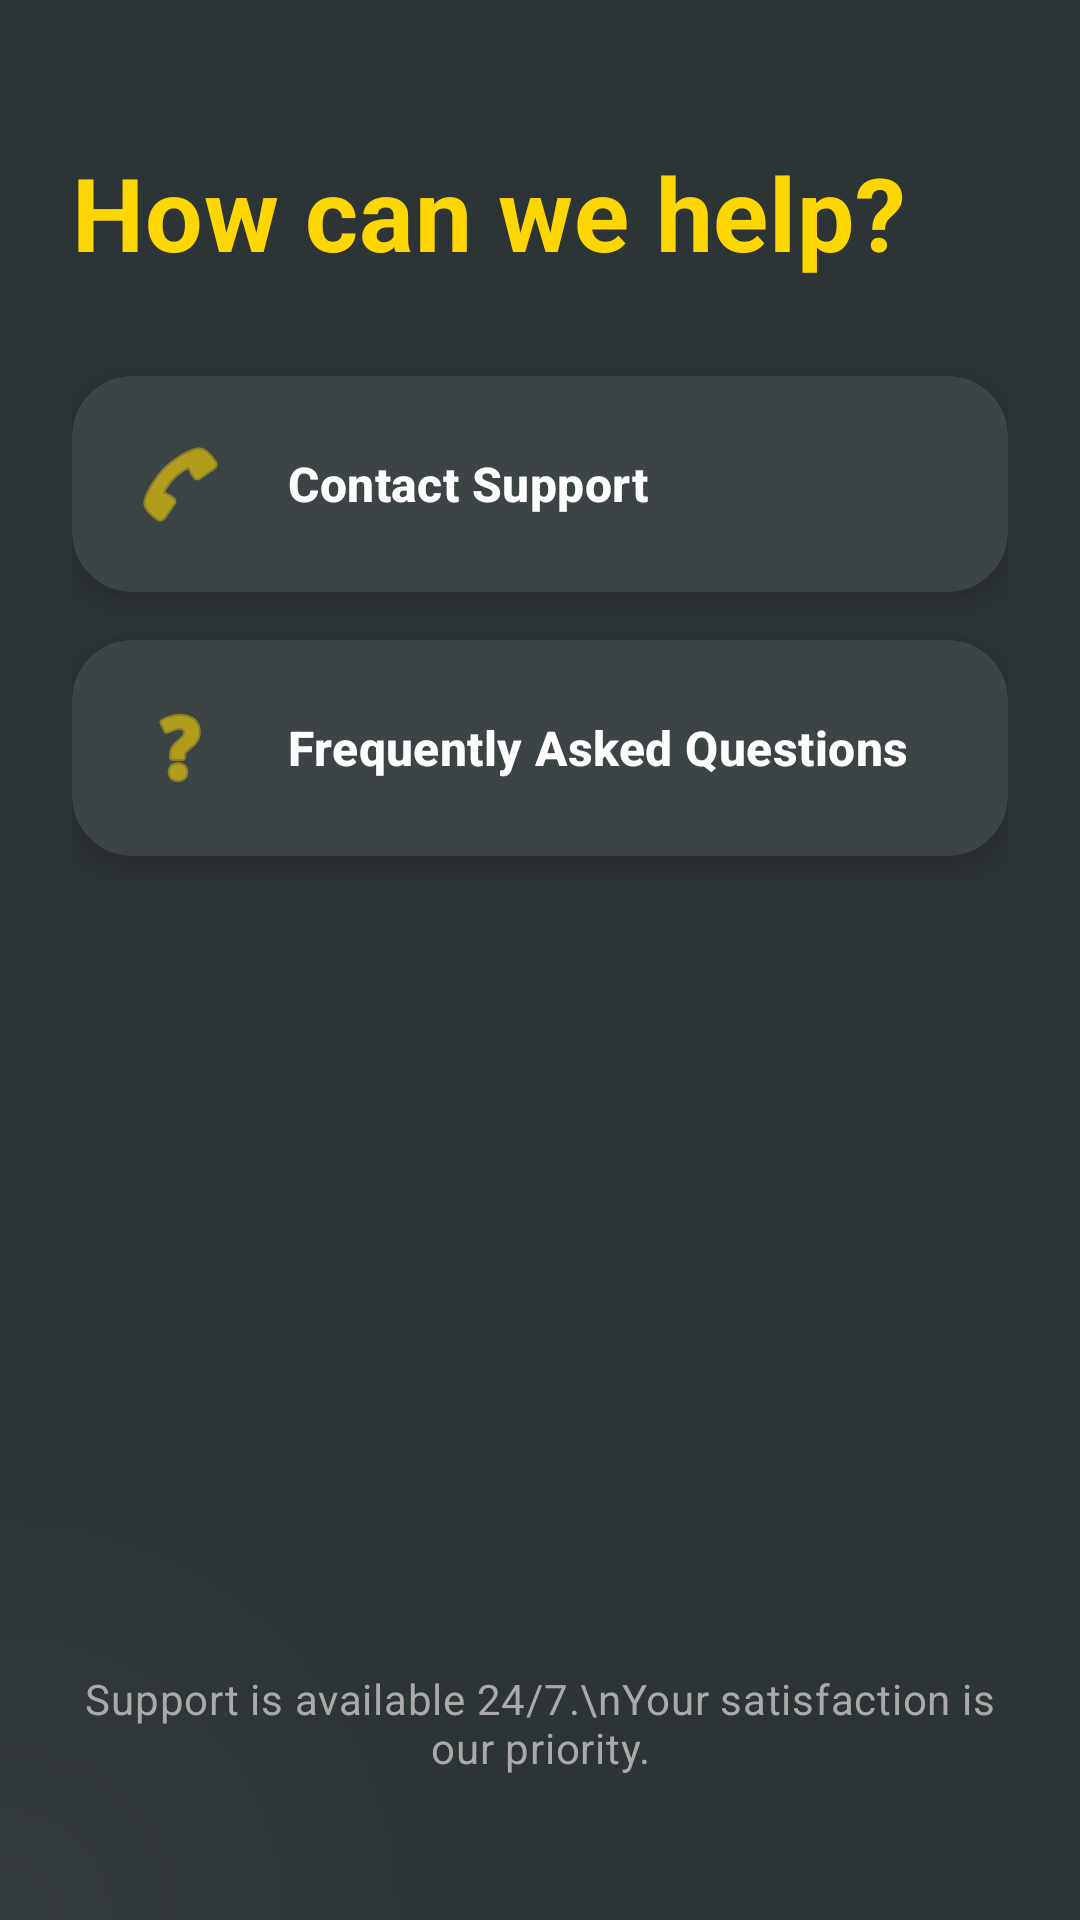

Write the Android layout XML for this screen, with the resource values it uses.
<!-- AndroidManifest.xml: application theme Theme.MyApplication -->
<!-- res/layout/fragment_help.xml -->
<?xml version="1.0" encoding="utf-8"?>
<androidx.coordinatorlayout.widget.CoordinatorLayout xmlns:android="http://schemas.android.com/apk/res/android"
    xmlns:app="http://schemas.android.com/apk/res-auto"
    xmlns:tools="http://schemas.android.com/tools"
    android:layout_width="match_parent"
    android:layout_height="match_parent"
    android:background="@color/fashion_primary"
    android:clipChildren="false"
    android:clipToPadding="false">

    
    <View
        android:layout_width="400dp"
        android:layout_height="400dp"
        android:background="@drawable/bg_circle_gradient"
        android:alpha="0.1"
        android:layout_gravity="bottom|start"
        android:layout_marginBottom="-200dp"
        android:layout_marginStart="-200dp" />

    <LinearLayout
        android:layout_width="match_parent"
        android:layout_height="match_parent"
        android:orientation="vertical"
        android:padding="24dp">

        <TextView
            android:layout_width="wrap_content"
            android:layout_height="wrap_content"
            android:text="How can we help?"
            android:textAppearance="?attr/textAppearanceHeadline4"
            android:textStyle="bold"
            android:textColor="@color/vibe_yellow"
            android:layout_marginTop="24dp"
            android:layout_marginBottom="32dp"/>

        <com.google.android.material.card.MaterialCardView
            android:id="@+id/contactSupportCard"
            android:layout_width="match_parent"
            android:layout_height="wrap_content"
            app:cardCornerRadius="20dp"
            app:cardElevation="8dp"
            app:cardBackgroundColor="#3D4446"
            app:strokeWidth="0dp"
            android:layout_marginBottom="16dp"
            android:clickable="true"
            android:focusable="true">

            <LinearLayout
                android:layout_width="match_parent"
                android:layout_height="wrap_content"
                android:orientation="horizontal"
                android:padding="20dp"
                android:gravity="center_vertical">

                <ImageView
                    android:layout_width="32dp"
                    android:layout_height="32dp"
                    android:src="@android:drawable/ic_menu_call"
                    app:tint="@color/vibe_yellow"/>

                <TextView
                    android:layout_width="wrap_content"
                    android:layout_height="wrap_content"
                    android:text="Contact Support"
                    android:layout_marginStart="20dp"
                    android:textColor="@color/white"
                    android:textAppearance="?attr/textAppearanceTitleMedium"
                    android:textStyle="bold"/>

            </LinearLayout>
        </com.google.android.material.card.MaterialCardView>

        <com.google.android.material.card.MaterialCardView
            android:id="@+id/faqCard"
            android:layout_width="match_parent"
            android:layout_height="wrap_content"
            app:cardCornerRadius="20dp"
            app:cardElevation="8dp"
            app:cardBackgroundColor="#3D4446"
            app:strokeWidth="0dp"
            android:layout_marginBottom="16dp"
            android:clickable="true"
            android:focusable="true">

            <LinearLayout
                android:layout_width="match_parent"
                android:layout_height="wrap_content"
                android:orientation="horizontal"
                android:padding="20dp"
                android:gravity="center_vertical">

                <ImageView
                    android:layout_width="32dp"
                    android:layout_height="32dp"
                    android:src="@android:drawable/ic_menu_help"
                    app:tint="@color/vibe_yellow"/>

                <TextView
                    android:layout_width="wrap_content"
                    android:layout_height="wrap_content"
                    android:text="Frequently Asked Questions"
                    android:layout_marginStart="20dp"
                    android:textColor="@color/white"
                    android:textAppearance="?attr/textAppearanceTitleMedium"
                    android:textStyle="bold"/>

            </LinearLayout>
        </com.google.android.material.card.MaterialCardView>

        <View
            android:layout_width="match_parent"
            android:layout_height="0dp"
            android:layout_weight="1"/>

        <TextView
            android:layout_width="match_parent"
            android:layout_height="wrap_content"
            android:layout_marginBottom="24dp"
            android:text="Support is available 24/7.\nYour satisfaction is our priority."
            android:gravity="center"
            android:textColor="@android:color/darker_gray"
            android:textAppearance="?attr/textAppearanceBodyMedium"/>

    </LinearLayout>
</androidx.coordinatorlayout.widget.CoordinatorLayout>
<!-- resources referenced by this layout -->
<resources>
  <color name="fashion_primary">#2D3436</color>
  <color name="vibe_yellow">#FFD700</color>
  <color name="white">#FFFFFFFF</color>
  <!-- drawable bg_circle_gradient (drawable) -->
  <?xml version="1.0" encoding="utf-8"?>
  <shape xmlns:android="http://schemas.android.com/apk/res/android"
      android:shape="oval">
      <gradient
          android:type="radial"
          android:gradientRadius="150dp"
          android:startColor="#60FFFFFF"
          android:endColor="#00FFFFFF" />
  </shape>
  <style name="Theme.MyApplication" parent="Base.Theme.MyApplication" />
  <style name="Base.Theme.MyApplication" parent="Theme.Material3.Light.NoActionBar">
          <item name="colorPrimary">@color/fashion_primary</item>
          <item name="colorSecondary">@color/vibe_yellow</item>
          <item name="colorOnSecondary">@color/fashion_primary</item>
          <item name="android:windowBackground">@color/background</item>
          <item name="android:statusBarColor">@color/fashion_primary</item>
      </style>
  <color name="background">#F8F9FA</color>
</resources>
